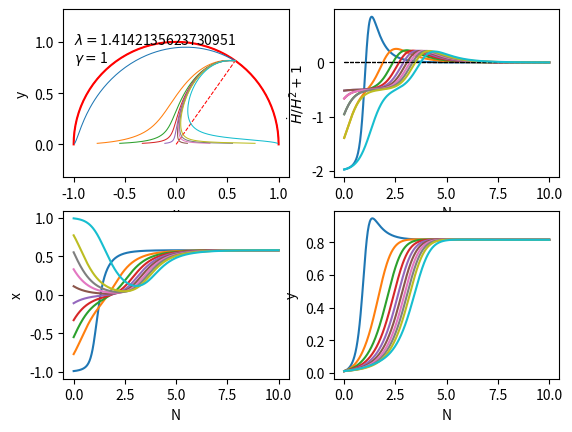

Write the Python code that produced this figure.
import numpy as np
from scipy import integrate
from matplotlib import pyplot as plt

lam = np.sqrt(2)
gam = 1

fig, ax = plt.subplots(2, 2)

ax[0, 0].annotate("$\lambda = $" + str(lam) + "\n$\gamma = $" + str(gam), xy = (-1, 0.8))

def vectorPrime(state, N):
    global lam
    global gam
    
    x = state[0]
    y = state[1]

    xprime = (-3*x) + (lam * np.sqrt(1.5) * y**2)  + (1.5*x * (2*x**2 + gam*(1 - x**2 - y**2)))
    yprime =         (-lam * np.sqrt(1.5) * x * y) + (1.5*y * (2*x**2 + gam*(1 - x**2 - y**2)))

    return [xprime, yprime]


if lam**2 > 3*gam:
    x = np.sqrt(1.5) * gam/lam
    y = np.sqrt(1.5 * (2 - gam) * gam/lam**2)

elif lam**2 < 6:
    x = lam/np.sqrt(6)
    y = np.sqrt(1 - x**2)

else:
    x = 1
    y = 0

omegaDE = x**2 + y**2


theta = np.linspace(0, np.pi, 51)
unitCircleX = np.cos(theta)
unitCircleY = np.sin(theta)

omegaDEcircleX = np.sqrt(omegaDE) * unitCircleX
omegaDEcircleY = np.sqrt(omegaDE) * unitCircleY

ax[0, 0].plot(unitCircleX, unitCircleY, color="r")
ax[0, 0].plot(omegaDEcircleX, omegaDEcircleY, "r--", linewidth=0.75)
ax[0, 0].plot([0, x/np.sqrt(omegaDE)], [0, y/np.sqrt(omegaDE)], "r--", linewidth=0.75)

N = np.linspace(0, 10, 401)

for x0 in np.linspace(-0.99, 0.99, 10):
    for y0 in [0.01]:#np.arange(0.01, 1, 0.1):
        if x0**2 + y0**2 > 1:
            continue
        path = integrate.odeint(vectorPrime, [x0, y0], N)
        pathTranspose = path.transpose()

        pathx = pathTranspose[0]
        pathy = pathTranspose[1]

        ax[0, 0].plot(pathx, pathy, linewidth=0.75)

        ax[1, 0].plot(N, pathx)
        ax[1, 1].plot(N, pathy)

        ax[0, 1].plot([0, N[-1]], [0, 0], "k--", linewidth=0.75)
        ax[0, 1].plot(N, -3*pathx**2 - 1.5*gam*(1 - pathx**2 - pathy**2) + 1)

ax[0, 0].axis("equal")
ax[0, 0].set_xlabel("x")
ax[0, 0].set_ylabel("y")

ax[0, 1].set_xlabel("N")
ax[0, 1].set_ylabel("$\dot H / H^2 + 1$")

ax[1, 0].set_xlabel("N")
ax[1, 0].set_ylabel("x")

ax[1, 1].set_xlabel("N")
ax[1, 1].set_ylabel("y")
plt.show()
